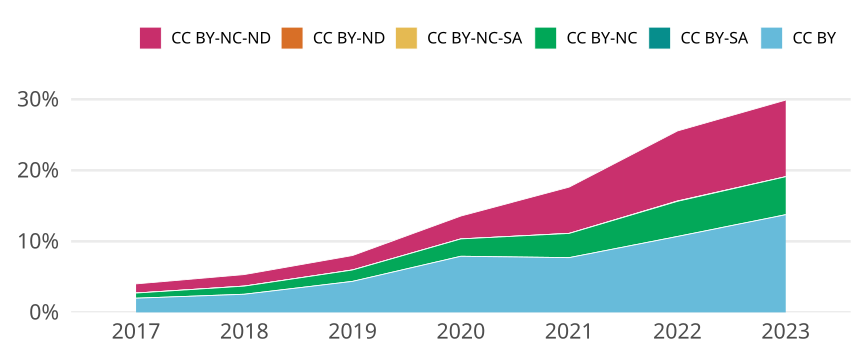

Values plotted in this chart, from the file beside it:
cr_year, cc, cc_total, jn_all, prop
2017, CC BY, 3963, 198488, 0.01997
2017, CC BY-SA, 0, NA, 0
2017, CC BY-NC, 1439, 198488, 0.00725
2017, CC BY-NC-SA, 7, 198488, 3.5266615614042156e-5
2017, CC BY-ND, 7, 198488, 3.5266615614042156e-5
2017, CC BY-NC-ND, 2548, 198488, 0.01284
2018, CC BY, 5296, 207474, 0.02553
2018, CC BY-SA, 0, NA, 0
2018, CC BY-NC, 2379, 207474, 0.01147
2018, CC BY-NC-SA, 10, 207474, 4.819881045335801e-5
2018, CC BY-ND, 0, NA, 0
2018, CC BY-NC-ND, 3369, 207474, 0.01624
2019, CC BY, 8978, 205552, 0.04368
2019, CC BY-SA, 0, NA, 0
2019, CC BY-NC, 3296, 205552, 0.01603
2019, CC BY-NC-SA, 8, 205552, 3.891959212267455e-5
2019, CC BY-ND, 7, 205552, 3.405464310734023e-5
2019, CC BY-NC-ND, 4176, 205552, 0.02032
2020, CC BY, 17833, 225729, 0.079
2020, CC BY-SA, 1, 225729, 4.430090949767199e-6
2020, CC BY-NC, 5518, 225729, 0.02445
2020, CC BY-NC-SA, 3, 225729, 1.3290272849301597e-5
2020, CC BY-ND, 7, 225729, 3.101063664837039e-5
2020, CC BY-NC-ND, 7265, 225729, 0.03218
2021, CC BY, 17008, 220739, 0.07705
2021, CC BY-SA, 0, NA, 0
2021, CC BY-NC, 7537, 220739, 0.03414
2021, CC BY-NC-SA, 5, 220739, 2.265118533652866e-5
2021, CC BY-ND, 7, 220739, 3.1711659471140126e-5
2021, CC BY-NC-ND, 14385, 220739, 0.06517
2022, CC BY, 22348, 209041, 0.1069
2022, CC BY-SA, 0, NA, 0
2022, CC BY-NC, 10335, 209041, 0.04944
2022, CC BY-NC-SA, 97, 209041, 4.640238039427672e-4
2022, CC BY-ND, 4, 209041, 1.913500222444401e-5
2022, CC BY-NC-ND, 20615, 209041, 0.09862
2023, CC BY, 9976, 72526, 0.1376
2023, CC BY-SA, 0, NA, 0
2023, CC BY-NC, 3879, 72526, 0.05348
2023, CC BY-NC-SA, 2, 72526, 2.7576317458566584e-5
2023, CC BY-ND, 0, NA, 0
2023, CC BY-NC-ND, 7823, 72526, 0.1079
